Run: headless pygame with SDL's dummy video driver; simulated clock (each Clock.tick advances the game by its frame time, no real sleeping); random seed 0; keys injected as events and as key.get_pressed() state; mouse plan: one left click at the window centre at the start of phase 2, then a move to the lower-right quarter at the start of phase 3.
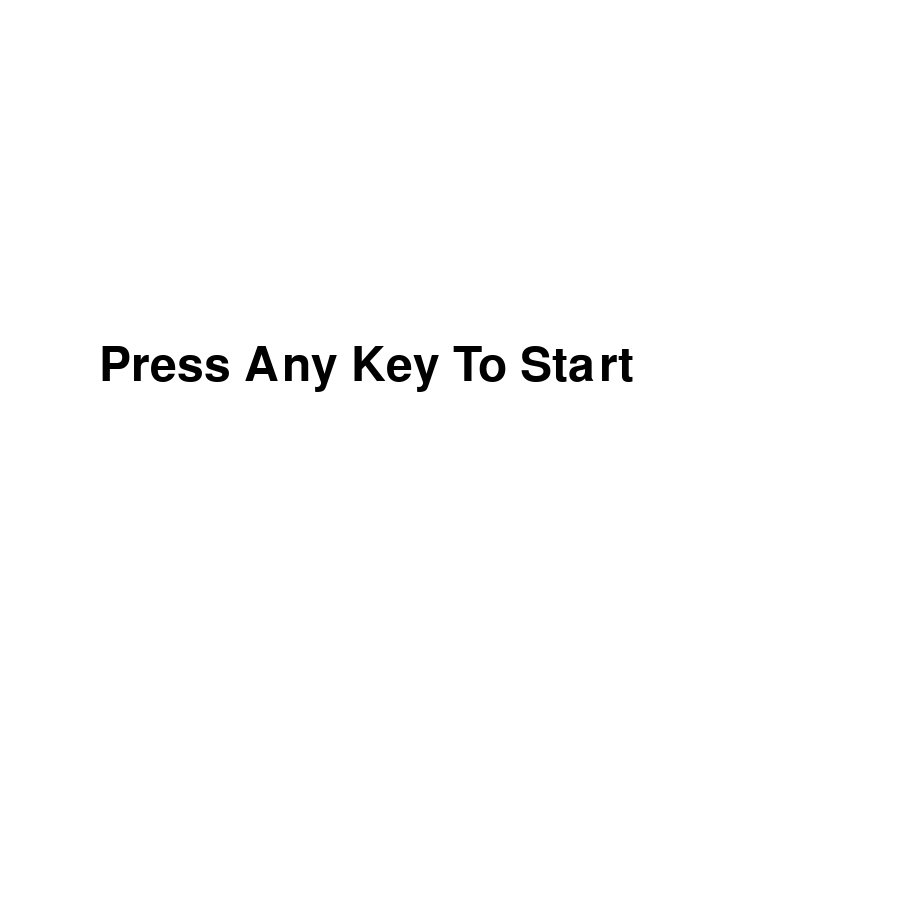
Frame 1 of 4 · flips 1–60 · no input
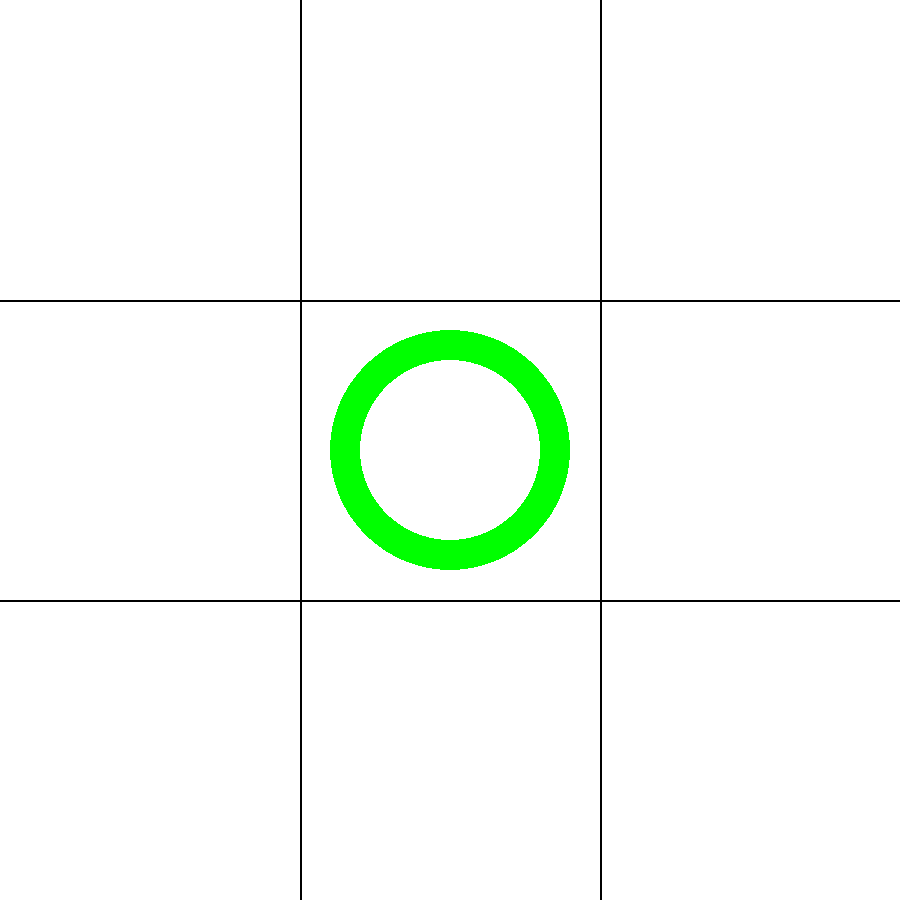
Frame 2 of 4 · flips 61–180 · clicked the window centre · tapped SPACE, RETURN · held RIGHT (→), D
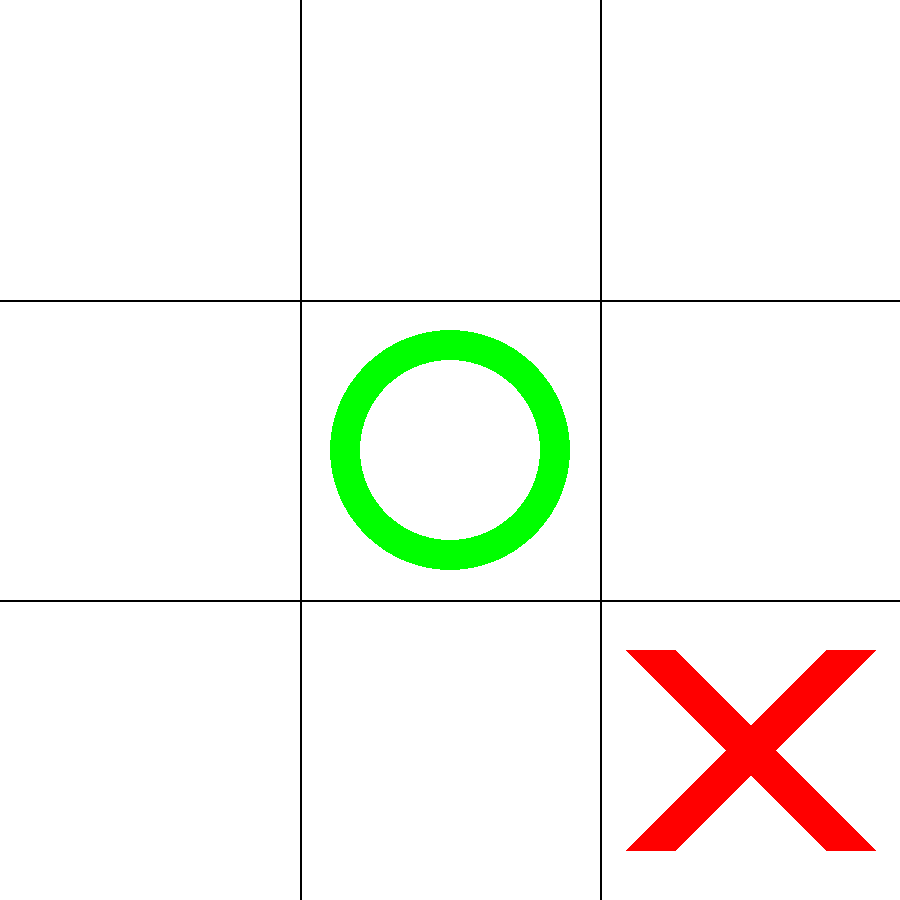
Frame 3 of 4 · flips 181–300 · moved the mouse to the lower-right quarter · held DOWN (↓), S
Frame 4 of 4 · flips 301–420 · held LEFT (←), A, UP (↑), W · screen unchanged from frame 3, image omitted

The pygame program that drew these frames:

import pygame as pg
import time

pg.init()

screen = pg.display.set_mode((900, 900))
running = True
intro = True

pg.key.set_repeat(1, 1)

def draw_background(mouse):
    screen.fill((255,255,255))
    for line in range(2):
        pg.draw.line(screen, (0,0,0), (300+300*line, 0),(300+300*line, 1200),2)
        pg.draw.line(screen, (0,0,0), (0, 300+300*line),(1000, 300+300*line, ),2)
    if not game:
        for a in return_:
            pg.draw.rect(screen, (255,255,0), (2+(a%3)*300,2+(a//3)*300,298,298))
    for a in enumerate(ttt_list):
        if a[1] == "O":
            pg.draw.circle(screen, (0,255,0), (150 + a[0]%3*300 , 150+a[0]//3*300), 120, 30)
        elif a[1] == "X":
            pg.draw.line(screen,(255, 0, 0),((a[0]%3)*300+50, (a[0]//3)*300+50), ((a[0]%3)*300+250, (a[0]//3)*300+250), 50 )
            pg.draw.line(screen,(255, 0, 0),((a[0]%3)*300+250, (a[0]//3)*300+50), ((a[0]%3)*300+50, (a[0]//3)*300+250), 50 )

def check_win():
    global return_, draw
    win = False
    return_ = []
    draw = True
    for player in ["O", "X"]:
        for a in range(3):
            if player == ttt_list[a*3] and ttt_list[a*3] == ttt_list[a*3+1] and  ttt_list[a*3+1] == ttt_list[a*3+2]:
                win = True
                return_ = [a*3,a*3+1,a*3+2]
        for a in range(3):
            if player == ttt_list[a] and ttt_list[a] == ttt_list[a+3] and  ttt_list[a+3] == ttt_list[a+6]:
                win = True
                return_ = [a, a+3, a+6]
        if player == ttt_list[0] and  ttt_list[0] == ttt_list[4] and  ttt_list[4] == ttt_list[8]:
            return_ = [0,4,8]
            win = True
        if player == ttt_list[2] and ttt_list[2] == ttt_list[4] and  ttt_list[4] == ttt_list[6]:
            win = True
            return_ = [2,4,6]
    for a in ttt_list:
        if a == " ":
            draw = False
    # if win or draw:
    #     return True

    if win and not draw:
        draw = False
        return True
    elif draw and not win:
        draw = True
        return True
    elif win and draw:
        draw = False
        return True
    else:
        return False

def draw_text(text, font_size, x,y):
    global screen
    screen.blit(pg.font.SysFont("arial", font_size).render(text, True, (0,0,0)),(x,y))

while running:
    game = True
    ttt_list = [" "," "," "," "," "," "," "," "," "]
    player = "O"
    while game:
        if check_win():
            game = False
        mouse = []
        for a in pg.mouse.get_pos():
            mouse.append(a//300)
        for event in pg.event.get():
            if event.type == pg.QUIT:
                game = False
                running  = False
            if event.type == pg.MOUSEBUTTONDOWN:
                if  ttt_list[mouse[0] + mouse[1]*3] == " ":
                    ttt_list[mouse[0] + mouse[1]*3] = player
                    if player == "O":
                        player = "X"
                    else:
                        player = "O"
            if event.type == pg.KEYDOWN:
                    intro = False
                    time.sleep(0.5)
            if event.type == pg.QUIT:
                running = False
                game = False
                end = False
        if intro:
            screen.fill((255,255,255))
            draw_text("Press Any Key To Start", 70,99, 342)
        else:
            draw_background(mouse)
            if  ttt_list[mouse[0] + mouse[1]*3] == " ":
                if player == "O":
                    pg.draw.circle(screen, (0,255,0), (150 + mouse[0]*300 , 150+mouse[1]*300), 120, 30)
                else:
                    pg.draw.line(screen,(255, 0, 0),(mouse[0]*300+50, mouse[1]*300+50), (mouse[0]*300+250, mouse[1]*300+250), 50 )
                    pg.draw.line(screen,(255, 0, 0),(mouse[0]*300+250, mouse[1]*300+50), (mouse[0]*300+50, mouse[1]*300+250), 50 )
        pg.display.update()
    if not draw:
        time.sleep(3)
    else:
        time.sleep(0.5)
    end = True
    if player == "O":
        player = "X"
    else:
        player = "O"
    change_x = 0
    change_y = 0
    while end:
        for event in pg.event.get():
            if event.type == pg.QUIT:
                running = False
                end = False
            if event.type == pg.KEYDOWN:
                end = False
        screen.fill((255,255,255))
        if draw:
            draw_text("Draw !".format(player),100, 310, 237)
        else:
            draw_text("player {} Win !".format(player),100, 145, 237)
        draw_text("Press Any Key To Start", 50, 198, 492)
        pg.display.update()
